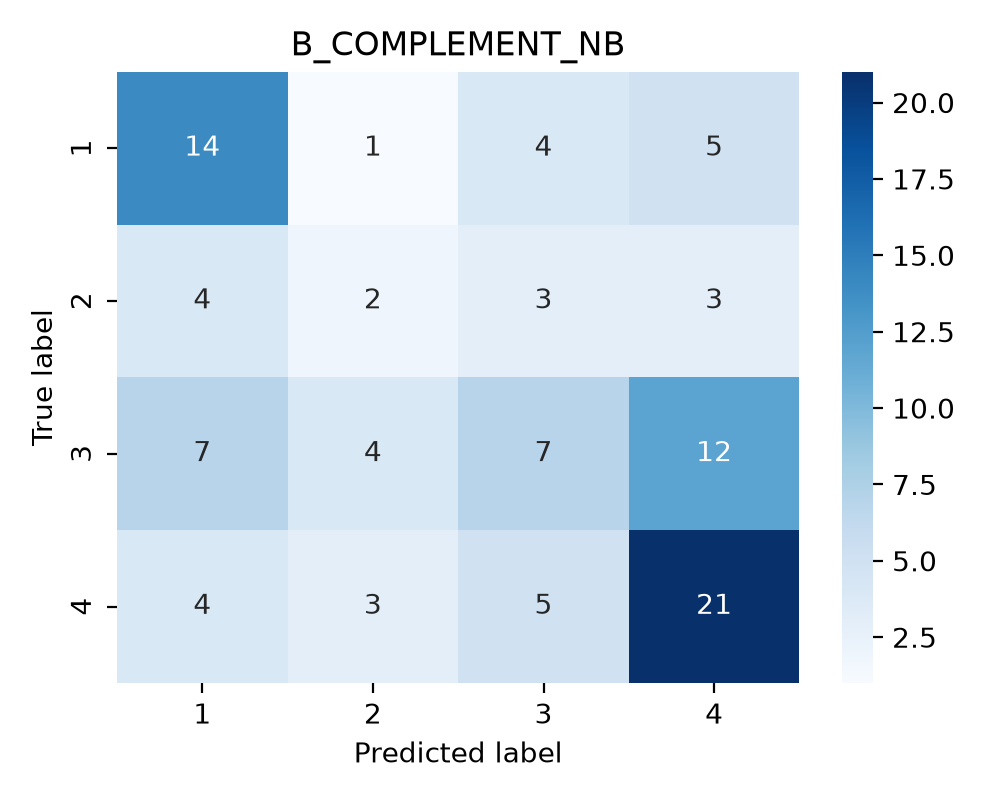

Values plotted in this chart, from the file beside it:
true_label, 1, 2, 3, 4
1, 14, 1, 4, 5
2, 4, 2, 3, 3
3, 7, 4, 7, 12
4, 4, 3, 5, 21
